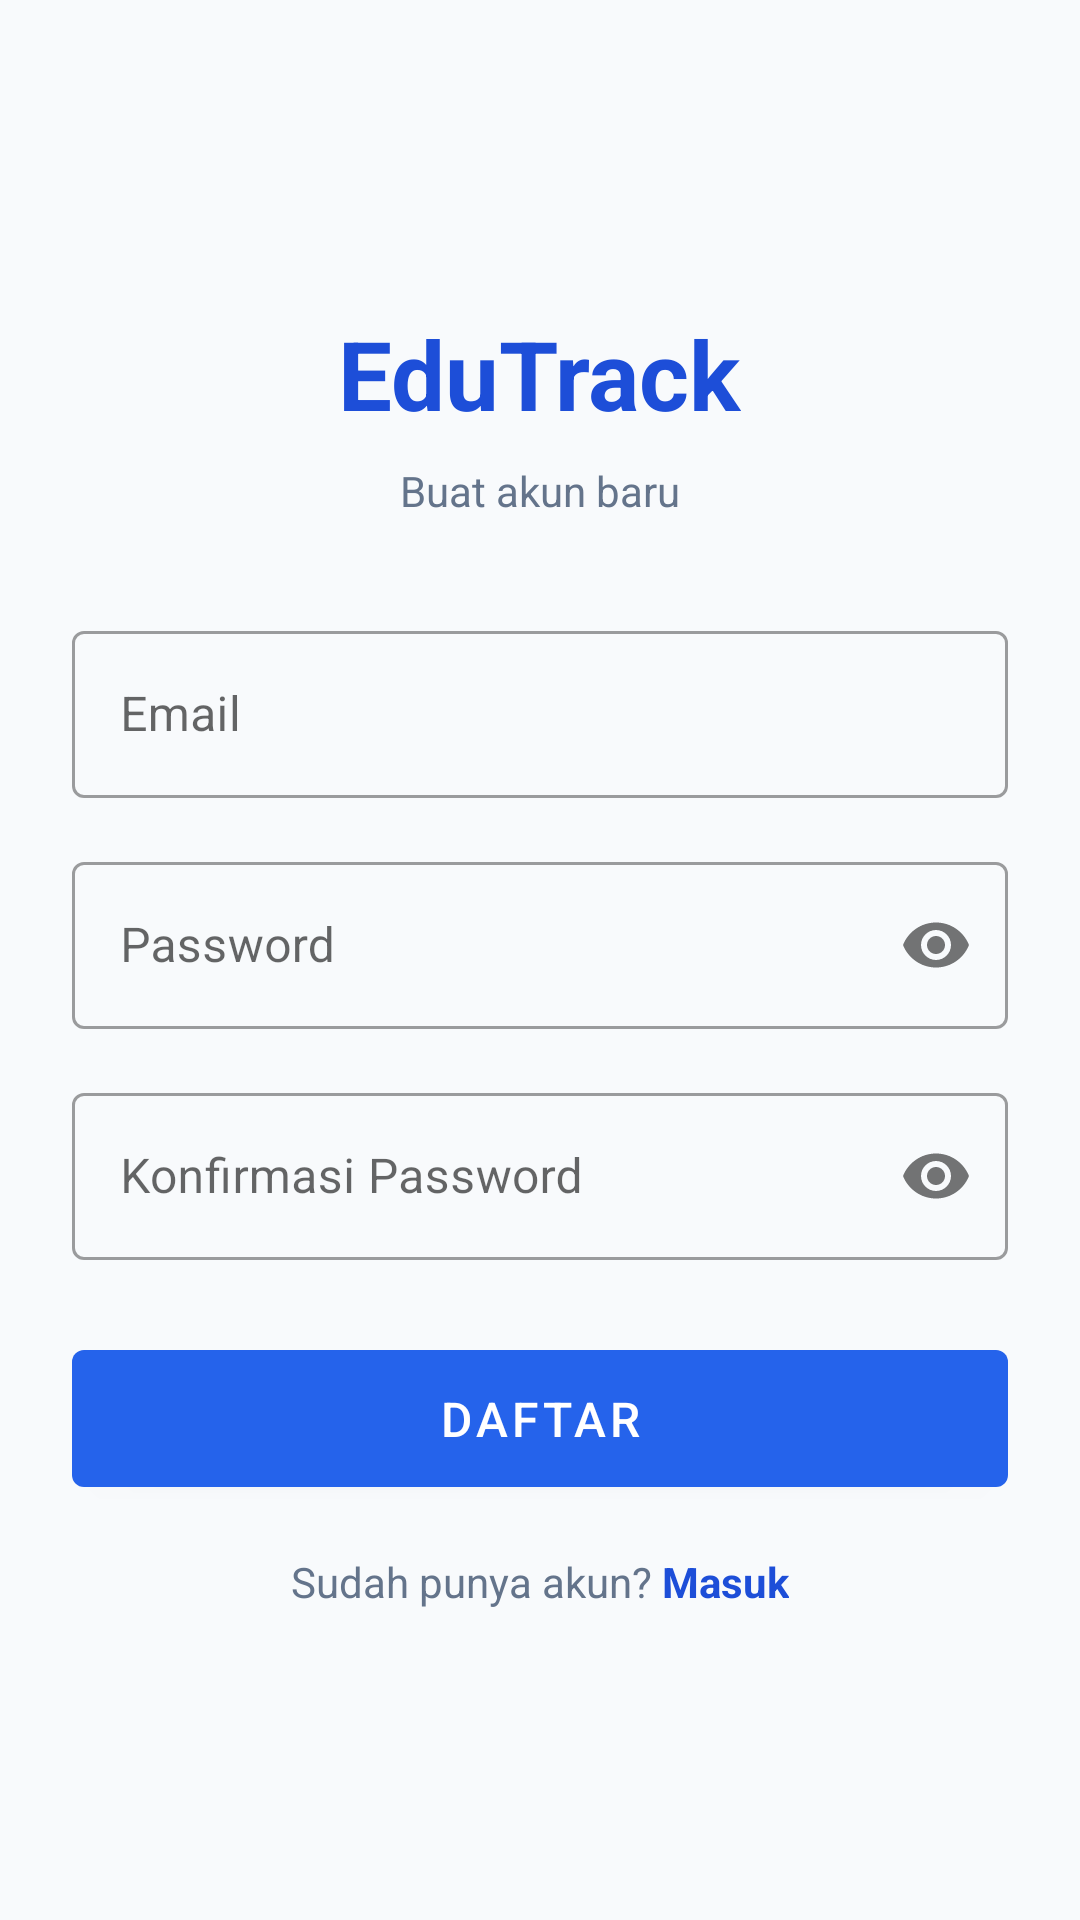

This screen was rendered from an Android layout file. Write that file and the resources it references.
<!-- AndroidManifest.xml: application theme Theme.EduTrack -->
<!-- res/layout/fragment_register.xml -->
<?xml version="1.0" encoding="utf-8"?>
<LinearLayout xmlns:android="http://schemas.android.com/apk/res/android"
    xmlns:app="http://schemas.android.com/apk/res-auto"
    android:layout_width="match_parent"
    android:layout_height="match_parent"
    android:orientation="vertical"
    android:padding="24dp"
    android:gravity="center">

    <TextView
        android:layout_width="wrap_content"
        android:layout_height="wrap_content"
        android:text="EduTrack"
        android:textSize="32sp"
        android:textStyle="bold"
        android:textColor="#1D4ED8"
        android:layout_marginBottom="8dp"/>

    <TextView
        android:layout_width="wrap_content"
        android:layout_height="wrap_content"
        android:text="Buat akun baru"
        android:textSize="14sp"
        android:textColor="#64748B"
        android:layout_marginBottom="32dp"/>

    <com.google.android.material.textfield.TextInputLayout
        android:id="@+id/tilEmail"
        style="@style/Widget.MaterialComponents.TextInputLayout.OutlinedBox"
        android:layout_width="match_parent"
        android:layout_height="wrap_content"
        android:hint="Email"
        android:layout_marginBottom="16dp">
        <com.google.android.material.textfield.TextInputEditText
            android:id="@+id/etEmail"
            android:layout_width="match_parent"
            android:layout_height="wrap_content"
            android:inputType="textEmailAddress"/>
    </com.google.android.material.textfield.TextInputLayout>

    <com.google.android.material.textfield.TextInputLayout
        android:id="@+id/tilPassword"
        style="@style/Widget.MaterialComponents.TextInputLayout.OutlinedBox"
        android:layout_width="match_parent"
        android:layout_height="wrap_content"
        android:hint="Password"
        app:passwordToggleEnabled="true"
        android:layout_marginBottom="16dp">
        <com.google.android.material.textfield.TextInputEditText
            android:id="@+id/etPassword"
            android:layout_width="match_parent"
            android:layout_height="wrap_content"
            android:inputType="textPassword"/>
    </com.google.android.material.textfield.TextInputLayout>

    <com.google.android.material.textfield.TextInputLayout
        android:id="@+id/tilConfirmPassword"
        style="@style/Widget.MaterialComponents.TextInputLayout.OutlinedBox"
        android:layout_width="match_parent"
        android:layout_height="wrap_content"
        android:hint="Konfirmasi Password"
        app:passwordToggleEnabled="true"
        android:layout_marginBottom="24dp">
        <com.google.android.material.textfield.TextInputEditText
            android:id="@+id/etConfirmPassword"
            android:layout_width="match_parent"
            android:layout_height="wrap_content"
            android:inputType="textPassword"/>
    </com.google.android.material.textfield.TextInputLayout>

    <com.google.android.material.button.MaterialButton
        android:id="@+id/btnRegister"
        android:layout_width="match_parent"
        android:layout_height="wrap_content"
        android:text="Daftar"
        android:textSize="16sp"
        android:padding="12dp"
        android:layout_marginBottom="16dp"/>

    <LinearLayout
        android:layout_width="wrap_content"
        android:layout_height="wrap_content"
        android:orientation="horizontal">
        <TextView
            android:layout_width="wrap_content"
            android:layout_height="wrap_content"
            android:text="Sudah punya akun? "
            android:textColor="#64748B"/>
        <TextView
            android:id="@+id/tvLogin"
            android:layout_width="wrap_content"
            android:layout_height="wrap_content"
            android:text="Masuk"
            android:textColor="#1D4ED8"
            android:textStyle="bold"/>
    </LinearLayout>

    <ProgressBar
        android:id="@+id/progressBar"
        android:layout_width="wrap_content"
        android:layout_height="wrap_content"
        android:visibility="gone"
        android:layout_marginTop="16dp"/>

</LinearLayout>
<!-- resources referenced by this layout -->
<resources>
  <style name="Theme.EduTrack" parent="Theme.MaterialComponents.Light.NoActionBar">
          <item name="colorPrimary">@color/primary</item>
          <item name="colorPrimaryDark">@color/primary_dark</item>
          <item name="colorAccent">@color/primary</item>
          <item name="android:windowBackground">@color/bg_main</item>
          <item name="android:statusBarColor">@color/bg_dark</item>
          <item name="android:navigationBarColor">@color/bg_card</item>
      </style>
  <color name="primary">#2563EB</color>
  <color name="primary_dark">#1D4ED8</color>
  <color name="bg_main">#F8FAFC</color>
  <color name="bg_dark">#0F172A</color>
  <color name="bg_card">#FFFFFF</color>
</resources>
